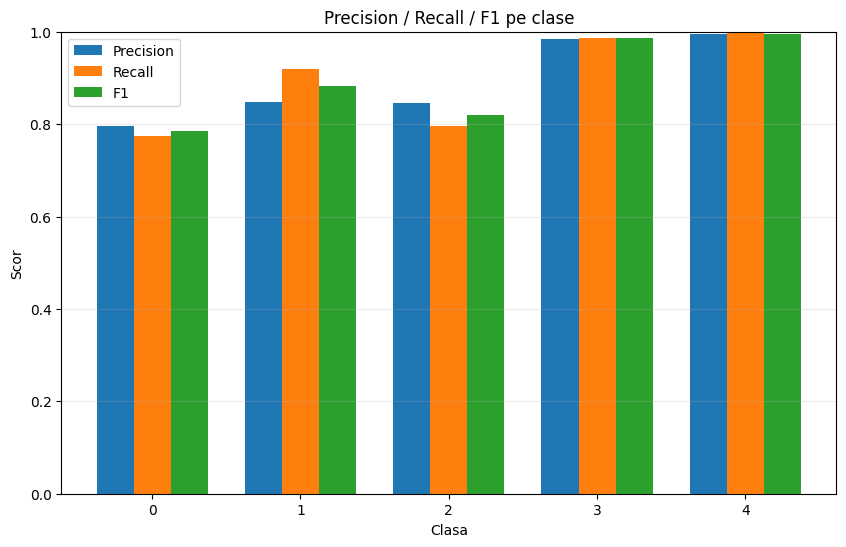

The file beside this chart, header and first rows:
class, precision, recall, f1, support
0, 0.7949, 0.775, 0.7848, 1000
1, 0.8489, 0.9197, 0.8828, 971
2, 0.8466, 0.795, 0.82, 1000
3, 0.985, 0.987, 0.986, 1000
4, 0.994, 0.997, 0.9955, 1000
